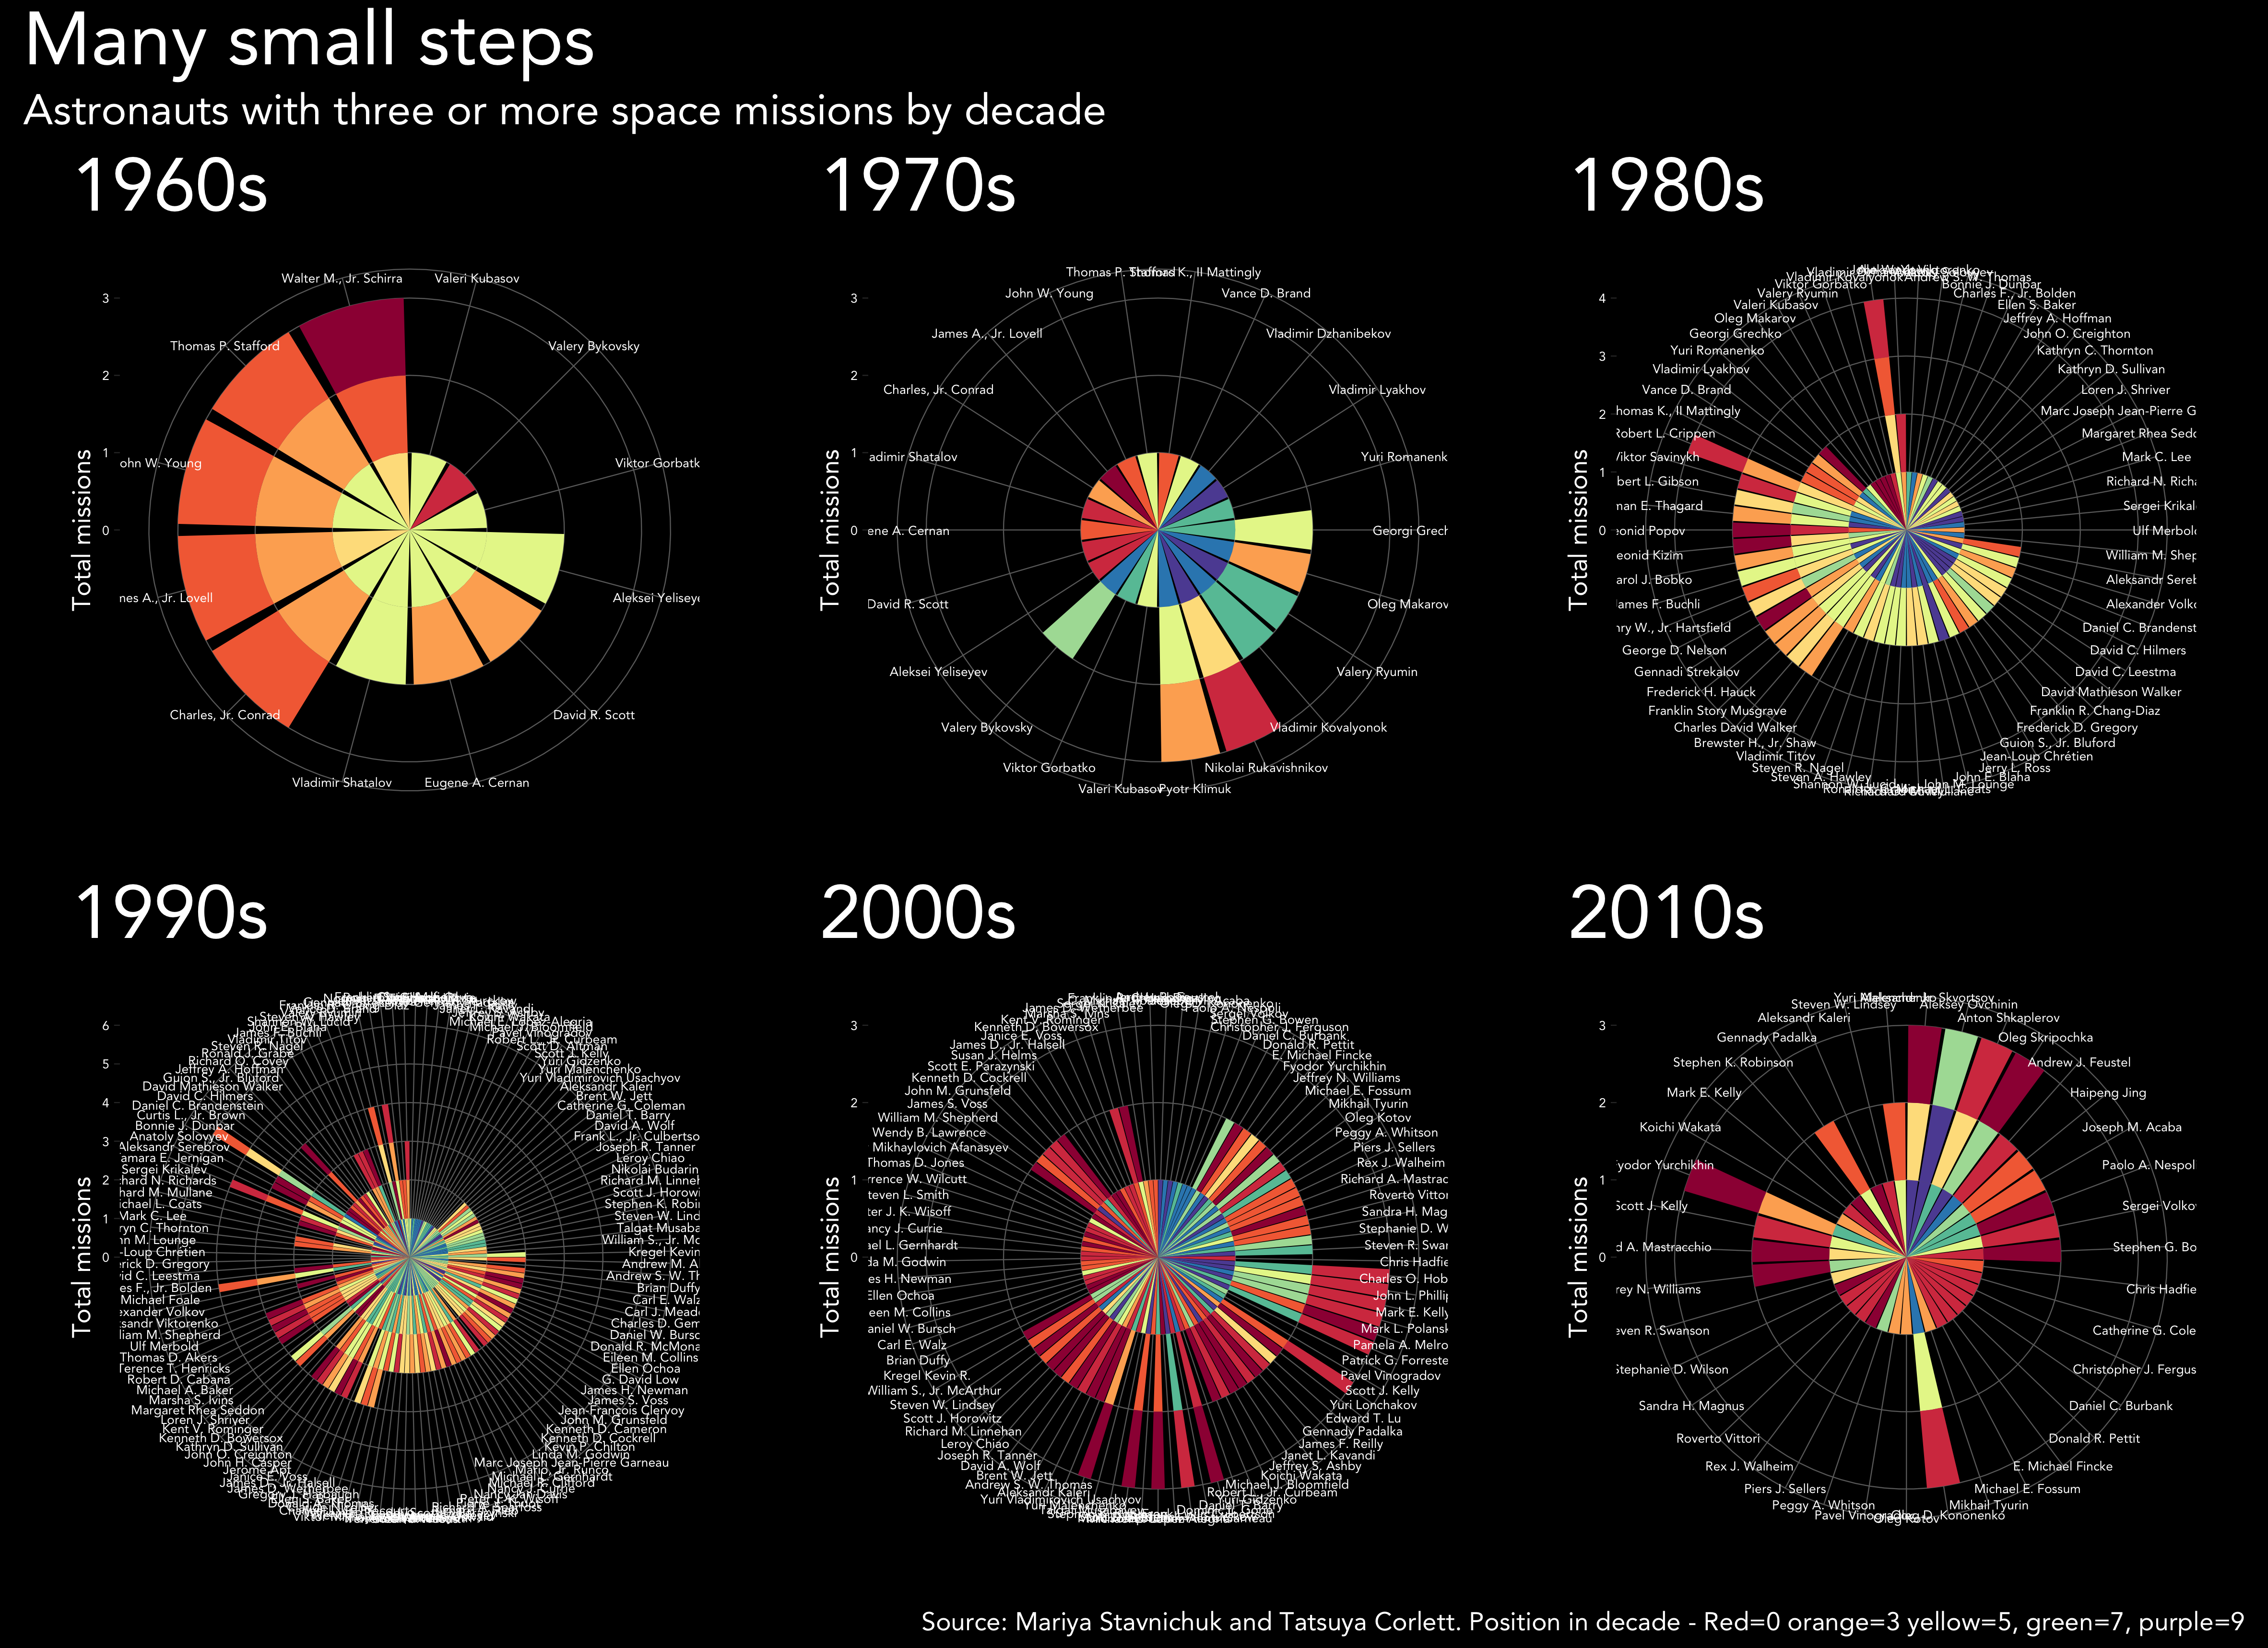

Here is the R script that generated this plot:
library(tidyverse)
library(ggrepel)
library(ggthemes)
library(ggsci)
library(patchwork)
library(RColorBrewer)

astronauts <- readr::read_csv('https://raw.githubusercontent.com/rfordatascience/tidytuesday/master/data/2020/2020-07-14/astronauts.csv')

astronauts <- astronauts %>% mutate(occupation = recode(occupation, `Other (Space tourist)` = "Space tourist",
                                          `Flight engineer` = "flight engineer", 
                                          `Pilot` = "pilot"))

names_ordered <- str_split(astronauts$name, ", ", 2, simplify=T)
names_ordered <- as.data.frame(names_ordered) %>% mutate(name_full = paste(V2,V1)) %>% select(name_full)
astronauts_tidy <- astronauts %>% bind_cols(names_ordered) %>% mutate(decade = case_when(
  year_of_mission >=1960 & year_of_mission <1970 ~ "1960s",
  year_of_mission >=1970 & year_of_mission <1980 ~ "1970s",
  year_of_mission >=1980 & year_of_mission <1990 ~ "1980s",
  year_of_mission >=1990 & year_of_mission <2000 ~ "1990s",
  year_of_mission >=2000 & year_of_mission <2010 ~ "2000s",
  year_of_mission >=2010 & year_of_mission <2020 ~ "2010s"
)
                                                                 )
missions <- astronauts %>% group_by(ascend_shuttle, year_of_mission) %>%
  summarise(astronauts=n(), hours = mean(hours_mission)) %>% arrange(year_of_mission)

astro_sum <- astronauts_tidy %>% filter(total_number_of_missions >= 3) %>%
  group_by(name_full, ascend_shuttle, sex,nationality, occupation, year_of_mission, hours_mission, total_hrs_sum, decade) %>% 
  arrange(desc(total_hrs_sum)) %>% group_by(name) %>% mutate(journey=row_number()) %>% ungroup() %>%
  mutate(counter=1)

cols_space <- brewer.pal(10, name="Spectral")

astr_plot <- function(x) {
  ggplot(astro_sum %>% filter(decade==x), aes(y=counter, x=reorder(name_full, journey), fill=factor(year_of_mission), label=ascend_shuttle)) + 
  geom_bar(stat="identity") + 
  coord_polar() +
  theme_dark() +
  theme(legend.position="none",
        plot.background=element_rect(fill="black"),
        panel.background = element_rect(fill="black"),
        text=element_text(colour="white", family="Avenir"),
        plot.title=element_text(family="Impact", size=30),
        axis.title.y=element_text(colour="white", size=12),
        axis.text=element_text(colour="white", family="Avenir", size=6)) +
    scale_fill_manual(values=cols_space) +
  labs(title=x, x="", y="Total missions")
}

p1 <- astr_plot("1960s")
p2 <- astr_plot("1970s")
p3 <- astr_plot("1980s")
p4 <- astr_plot("1990s")
p5 <- astr_plot("2000s")
p6 <- astr_plot("2010s")

p1+p2+p3+p4+p5+p6 +plot_annotation(
  title = 'Many small steps',
  subtitle = 'Astronauts with three or more space missions by decade',
  caption = 'Source: Mariya Stavnichuk and Tatsuya Corlett. Position in decade - Red=0 orange=3 yellow=5, green=7, purple=9'
) & theme(plot.title=element_text(family="Avenir", size=35, colour="white"),
          plot.subtitle = element_text(family="Avenir", size=20, colour="white"),
          plot.caption=element_text(family="Avenir", size=12, colour="white"),
          plot.background = element_rect(fill="black", colour="black")) &
  plot_layout(widths=10, heights=10)
ggsave("astro.png", dpi="retina")
